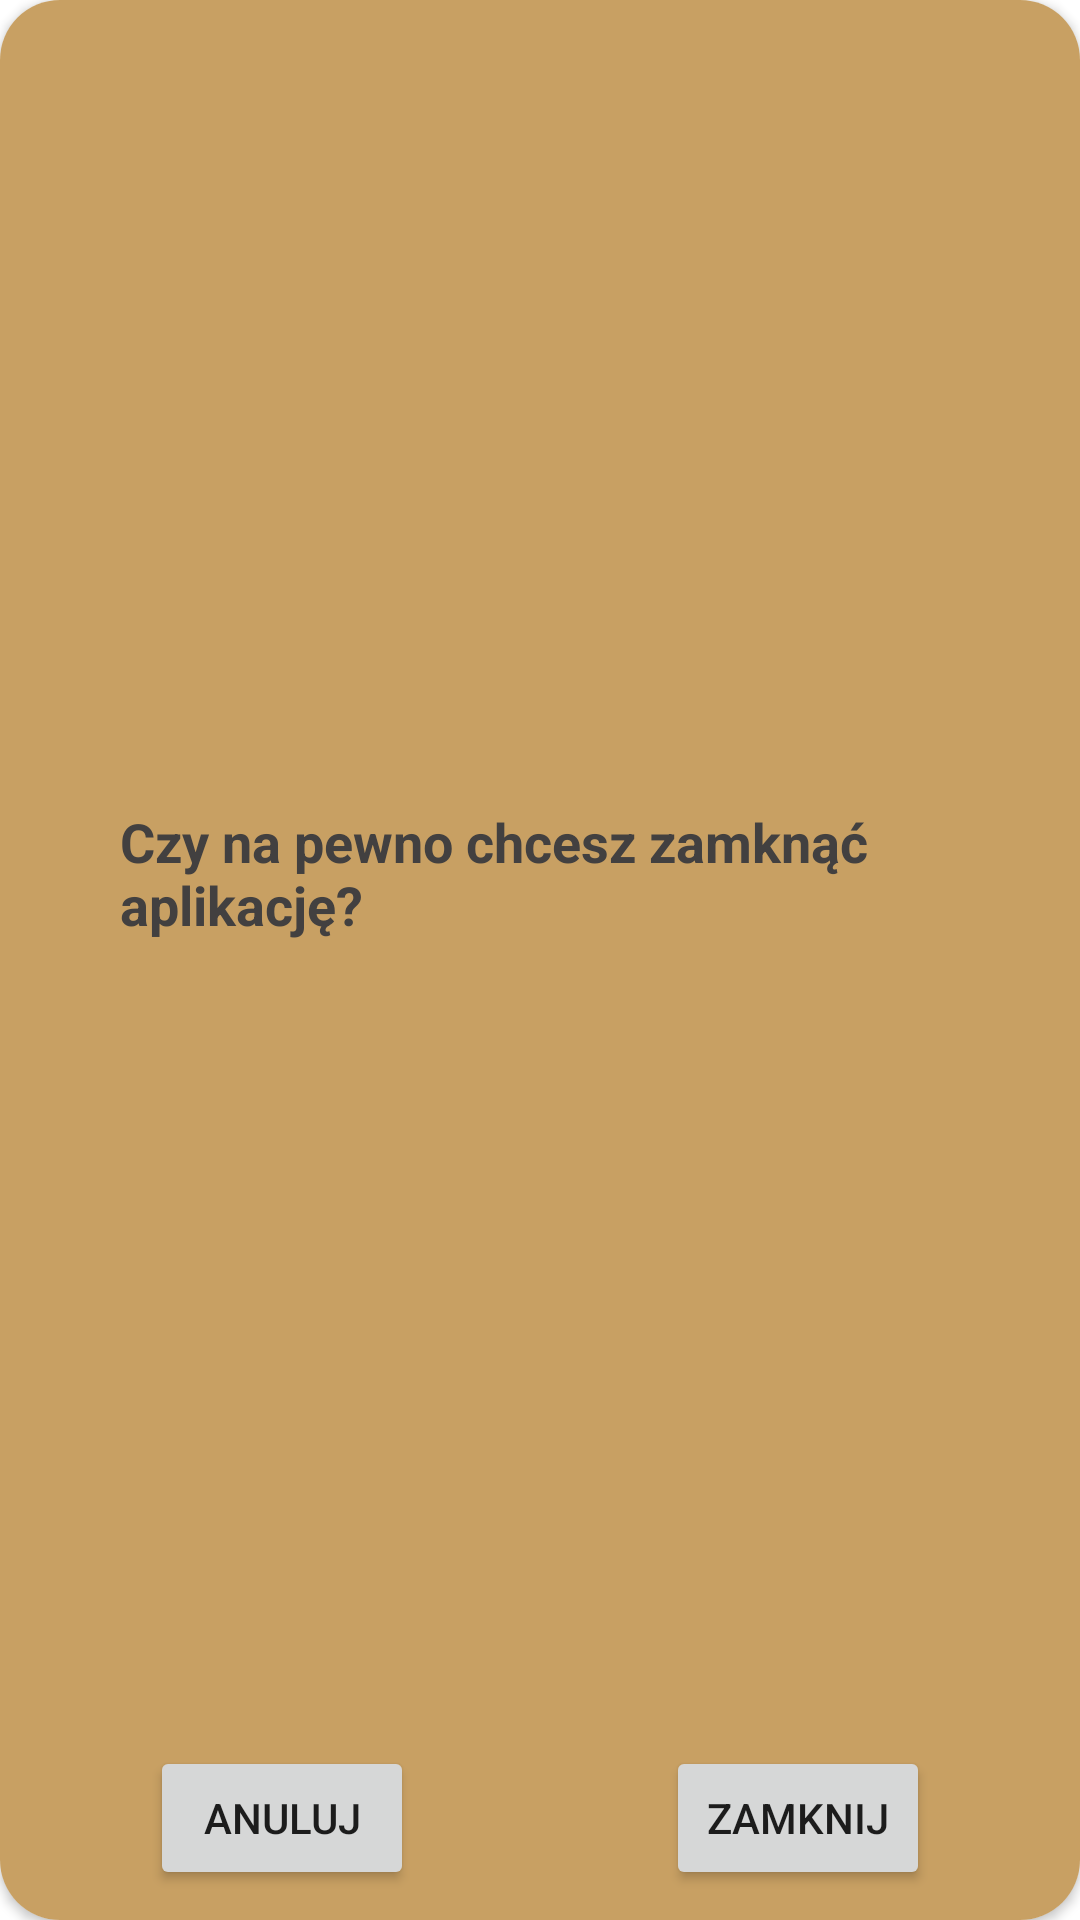

The Android layout XML behind this screen, and the referenced resources:
<!-- AndroidManifest.xml: application theme Theme.LogoLoco -->
<!-- res/layout/close_dialog.xml -->
<?xml version="1.0" encoding="utf-8"?>
<androidx.constraintlayout.widget.ConstraintLayout xmlns:android="http://schemas.android.com/apk/res/android"
    xmlns:app="http://schemas.android.com/apk/res-auto"
    xmlns:tools="http://schemas.android.com/tools"
    android:layout_width="350dp"
    android:layout_height="150dp"
    android:layout_gravity="center">

    <androidx.cardview.widget.CardView
        android:layout_width="match_parent"
        android:layout_height="match_parent"
        app:cardCornerRadius="20dp"
        app:layout_constraintBottom_toBottomOf="parent"
        app:layout_constraintEnd_toEndOf="parent"
        app:layout_constraintStart_toStartOf="parent"
        app:layout_constraintTop_toTopOf="parent">

        <androidx.constraintlayout.widget.ConstraintLayout
            android:layout_width="match_parent"
            android:layout_height="match_parent"
            android:background="#C8A063">

            <TextView
                android:id="@+id/textView6"
                android:layout_width="wrap_content"
                android:layout_height="wrap_content"
                android:padding="40dp"
                android:text="@string/ac_closedialog_quest"
                android:textColor="#424040"
                android:textSize="18sp"
                android:textStyle="bold"
                app:layout_constraintBottom_toTopOf="@+id/btnCancel"
                app:layout_constraintEnd_toEndOf="parent"
                app:layout_constraintStart_toStartOf="parent"
                app:layout_constraintTop_toTopOf="parent" />

            <Button
                android:id="@+id/btnClose"
                android:layout_width="wrap_content"
                android:layout_height="wrap_content"
                android:layout_marginBottom="10dp"
                android:layout_marginEnd="50dp"
                android:text="@string/ac_closedialog_close"
                app:layout_constraintBottom_toBottomOf="parent"
                app:layout_constraintEnd_toEndOf="parent"
                tools:ignore="MissingConstraints" />

            <Button
                android:id="@+id/btnCancel"
                android:layout_width="wrap_content"
                android:layout_height="wrap_content"
                android:layout_marginBottom="10dp"
                android:layout_marginStart="50dp"
                android:text="@string/ac_closedialog_cancel"
                app:layout_constraintBottom_toBottomOf="parent"
                app:layout_constraintStart_toStartOf="parent"
                tools:ignore="MissingConstraints" />


        </androidx.constraintlayout.widget.ConstraintLayout>

    </androidx.cardview.widget.CardView>

</androidx.constraintlayout.widget.ConstraintLayout>
<!-- resources referenced by this layout -->
<resources>
  <string name="ac_closedialog_cancel">Anuluj</string>
  <string name="ac_closedialog_close">Zamknij</string>
  <string name="ac_closedialog_quest">Czy na pewno chcesz zamknąć aplikację?</string>
  <style name="Theme.LogoLoco" parent="Theme.MaterialComponents.Light.NoActionBar">
          
          <item name="colorPrimary">@color/color_primary</item>
          <item name="colorPrimaryVariant">@color/color_primary_variant</item>
          <item name="colorOnPrimary">@color/color_on_primary</item>
          
          <item name="colorSecondary">@color/color_secondary</item>
          <item name="colorSecondaryVariant">@color/color_secondary_variant</item>
          <item name="colorOnSecondary">@color/color_on_secondary</item>
          
          <item name="android:statusBarColor" tools:targetApi="l">?attr/colorPrimaryVariant</item>
          
      </style>
  <color name="color_primary">#FF6200EE</color>
  <color name="color_primary_variant">#FF3700B3</color>
  <color name="color_on_primary">#FFFFFFFF</color>
  <color name="color_secondary">#FF03DAC5</color>
  <color name="color_secondary_variant">#FF018786</color>
  <color name="color_on_secondary">#FF000000</color>
</resources>
